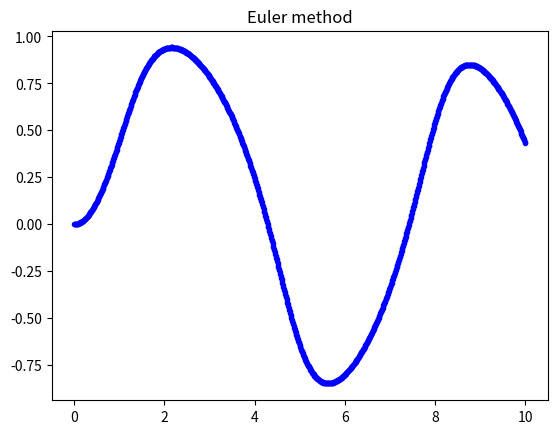
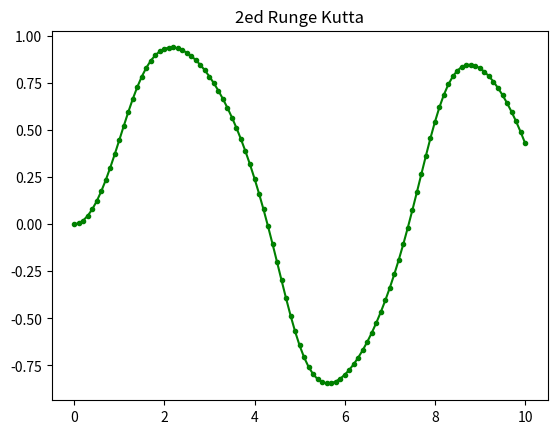
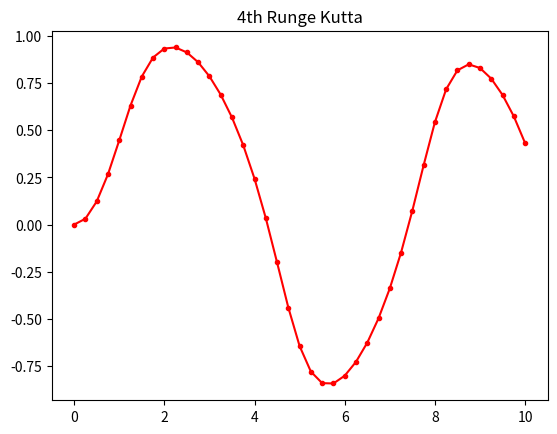
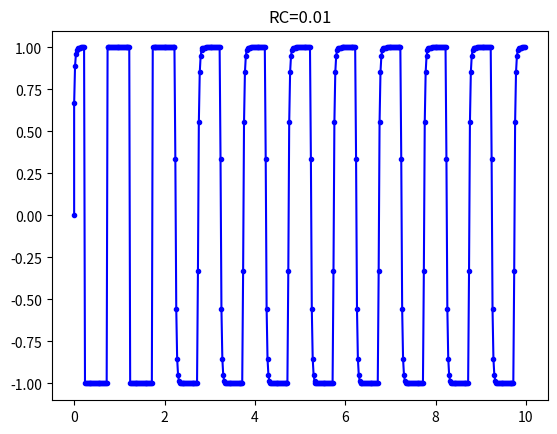
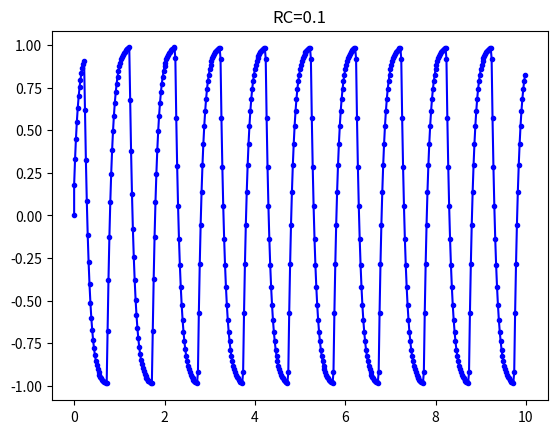
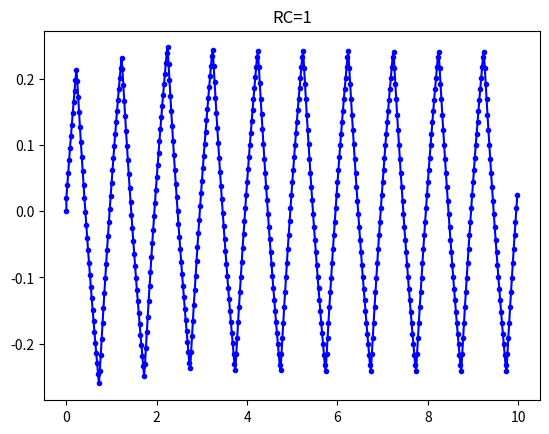
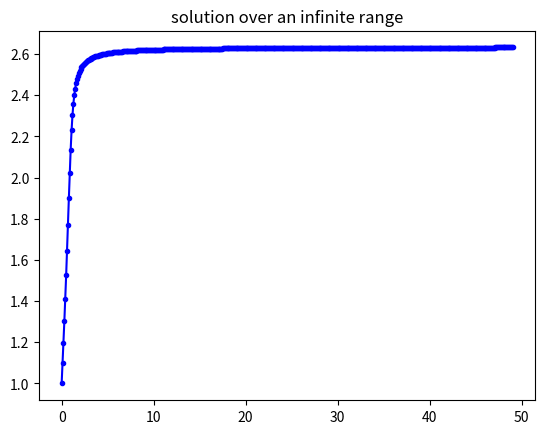

The matplotlib source for these figures, in order:
# -*- coding: utf-8 -*-
"""
Created on Sat May  1 16:16:22 2021

@author: 陳忨詠
"""

import numpy as np
import matplotlib.pyplot as plt

#(1)
def Euler(t0,tf,N,x0):
    h=(tf-t0)/N
    xt=[t0]
    xy=[x0]
    xx=0
    tt=0
    for i in range(0,N):             
        xx=xy[i]+h*(-1*((xy[i])**3)+np.sin(xt[i]))
        tt=tt+h
        xt.append(tt)
        xy.append(xx)
    return xt,xy
        
x,y=Euler(0,10,1000,0)
plt.figure()
plt.title('Euler method')
plt.plot(x,y,'b.-')


def RK2(t0,tf,N,x0):
    h=(tf-t0)/N
    xt=[t0]
    xy=[x0]
    xx=0
    tt=0
    for i in range(0,N):
        k1=h*(-1*((xy[i])**3)+np.sin(xt[i]))
        k2=h*(-1*((xy[i]+0.5*k1)**3)+np.sin(xt[i]+0.5*h))
        xx=xy[i]+k2
        tt=tt+h
        xt.append(tt)
        xy.append(xx)
    return xt,xy
    
x1,y1=RK2(0,10,100,0)
plt.figure()
plt.title('2ed Runge Kutta')
plt.plot(x1,y1,'g.-')
    

def RK4(t0,tf,N,x0):
    h=(tf-t0)/N
    xt=[t0]
    xy=[x0]
    xx=0
    tt=0
    for i in range(0,N):
        k1=h*(-1*((xy[i])**3)+np.sin(xt[i]))
        k2=h*(-1*((xy[i]+0.5*k1)**3)+np.sin(xt[i]+0.5*h))
        k3=h*(-1*((xy[i]+0.5*k2)**3)+np.sin(xt[i]+0.5*h))
        k4=h*(-1*((xy[i]+k3)**3)+np.sin(xt[i]+h))
        xx=xy[i]+(1/6)*(k1+2*k2+2*k3+k4)
        tt=tt+h
        xt.append(tt)
        xy.append(xx)
    return xt,xy
    
x1,y1=RK4(0,10,40,0)  #測試結果大約為40次
plt.figure()
plt.title('4th Runge Kutta')
plt.plot(x1,y1,'r.-')





#(2)(a)
#方波生成
def Vin(N):
    h=10/N
    tt=[0]
    vv=[1]
    xt=0
    for i in range(0,N):
        xt=tt[i]+h
        xtt=round(2*xt)
        if (xtt% 2)==0:
            vv.append(1)
        else:
            vv.append(-1)
        tt.append(xt)        
    return tt,vv
x3,y3=Vin(1000) #此時的h為0.01

def Vout(N,RC):
    h=10/N
    h=h*2
    t,vi=Vin(N)
    vout=[0]
    newt=[0]
    nn=int(N/2)
    for i in range(0,nn):
        
        k1=h*((vi[2*i]-vout[i])/RC)
        k2=h*((vi[(2*i)+1]-(vout[i]+(0.5*k1)))/RC)
        k3=h*((vi[(2*i)+1]-(vout[i]+(0.5*k2)))/RC)
        k4=h*((vi[(2*i)+2]-(vout[i]+k3))/RC)
        vo=vout[i]+(1/6)*(k1+2*k2+2*k3+k4)
        vout.append(vo)
        pt=t[2*i]
        newt.append(pt)
    return newt,vout

#  h=0.02    
t4,vout=Vout(1000,0.01)
plt.figure()
plt.title('RC=0.01')
plt.plot(t4,vout,'b.-')


t5,vout=Vout(1000,0.1)
plt.figure()
plt.title('RC=0.1')
plt.plot(t5,vout,'b.-')


t4,vout=Vout(1000,1)
plt.figure()
plt.title('RC=1')
plt.plot(t4,vout,'b.-')


#(2)(b) 
#方波的傅立葉轉換之頻譜從低到高皆有
#低通濾波器是讓截止頻率以上之頻率之頻譜區域減少或去掉其振幅
#其中決定截止頻率為1/RC，所以當RC越小其濾波效果越差
#反之則越好，所以RC之大小可以看成是濾波效果的程度好壞。

#(3)

def iRK4(u0,uf,N,x0):
    m=10/(N)
    uff=(uf-m)   
    h=((uff/(1-uff))-(u0/(1-u0)))/N
    xt=[u0]
    xy=[x0]
    xx=1
    tt=0
    for i in range(0,N):
        a=(1-xt[i])*(xy[i])
        b=xt[i]
        k1=h*(1/(a**2+b**2))
        
        a1=(1-xt[i]-0.5*h)*(xy[i]+0.5*k1)
        b1=xt[i]+0.5*h
        k2=h*(1/(a1**2+b1**2))
        
        a2=(1-xt[i]-0.5*h)*(xy[i]+0.5*k2)
        b2=xt[i]+0.5*h
        k3=h*(1/(a2**2+b2**2))
        
        a3=(1-xt[i]-h)*(xy[i]+k3)
        b3=xt[i]+0.5*h
        k4=h*(1/(a3**2+b3**2))
        
        xx=xy[i]+(1/6)*(k1+2*k2+2*k3+k4)
        tt=tt+h
        xt.append(tt)
        xy.append(xx)
    return xt,xy

x4,y4=iRK4(0,1,500,1)
plt.figure()
plt.title('solution over an infinite range')
plt.plot(x4,y4,'b.-')
    















